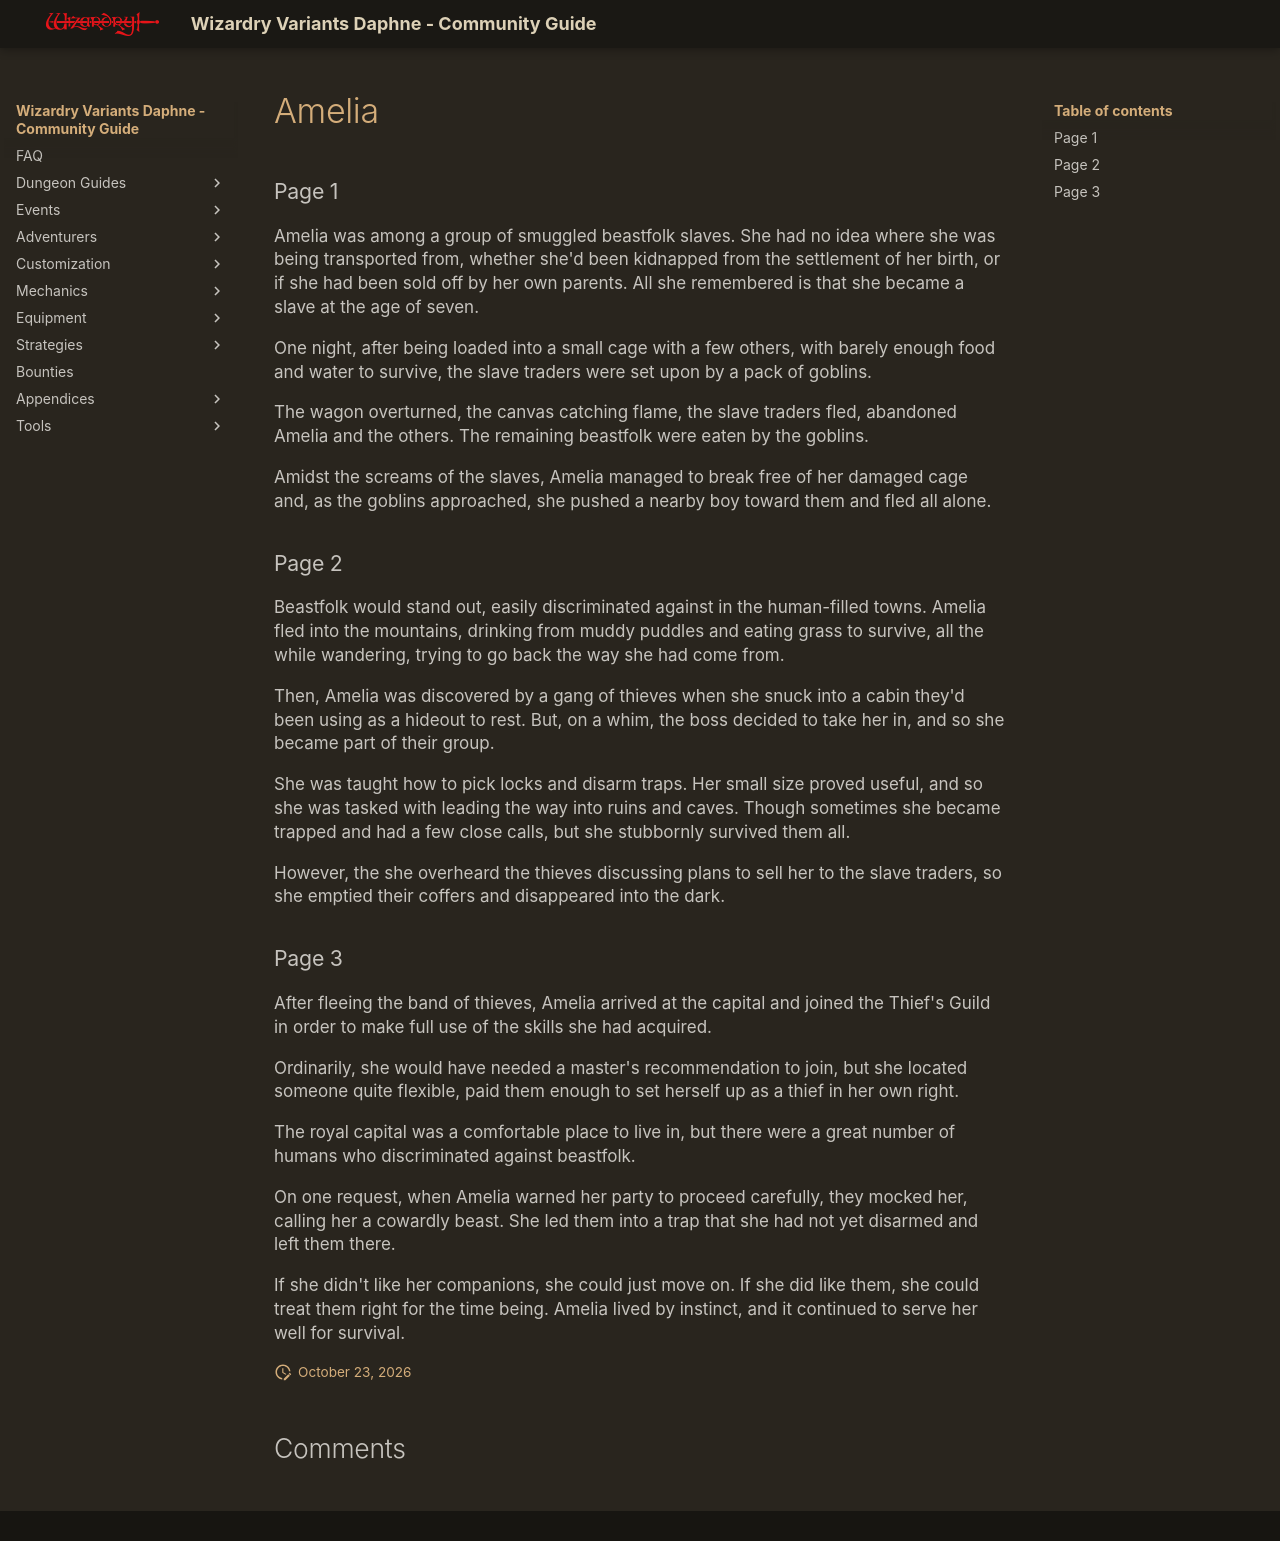

repository: itsnicksia/wizardry-daphne-guide · page: adventurers/general-adventurers/life-stories/Amelia/index.html · generator: mkdocs

### Page 1  
Amelia was among a group of smuggled beastfolk slaves. She had no idea where she was being transported from, whether she'd been kidnapped from the settlement of her birth, or if she had been sold off by her own parents. All she remembered is that she became a slave at the age of seven.

One night, after being loaded into a small cage with a few others, with barely enough food and water to survive, the slave traders were set upon by a pack of goblins.

The wagon overturned, the canvas catching flame, the slave traders fled, abandoned Amelia and the others. The remaining beastfolk were eaten by the goblins.

Amidst the screams of the slaves, Amelia managed to break free of her damaged cage and, as the goblins approached, she pushed a nearby boy toward them and fled all alone.

### Page 2  
Beastfolk would stand out, easily discriminated against in the human-filled towns. Amelia fled into the mountains, drinking from muddy puddles and eating grass to survive, all the while wandering, trying to go back the way she had come from.

Then, Amelia was discovered by a gang of thieves when she snuck into a cabin they'd been using as a hideout to rest. But, on a whim, the boss decided to take her in, and so she became part of their group.

She was taught how to pick locks and disarm traps. Her small size proved useful, and so she was tasked with leading the way into ruins and caves. Though sometimes she became trapped and had a few close calls, but she stubbornly survived them all.

However, the she overheard the thieves discussing plans to sell her to the slave traders, so she emptied their coffers and disappeared into the dark.

### Page 3  
After fleeing the band of thieves, Amelia arrived at the capital and joined the Thief's Guild in order to make full use of the skills she had acquired.

Ordinarily, she would have needed a master's recommendation to join, but she located someone quite flexible, paid them enough to set herself up as a thief in her own right.

The royal capital was a comfortable place to live in, but there were a great number of humans who discriminated against beastfolk.

On one request, when Amelia warned her party to proceed carefully, they mocked her, calling her a cowardly beast. She led them into a trap that she had not yet disarmed and left them there.

If she didn't like her companions, she could just move on. If she did like them, she could treat them right for the time being. Amelia lived by instinct, and it continued to serve her well for survival.
